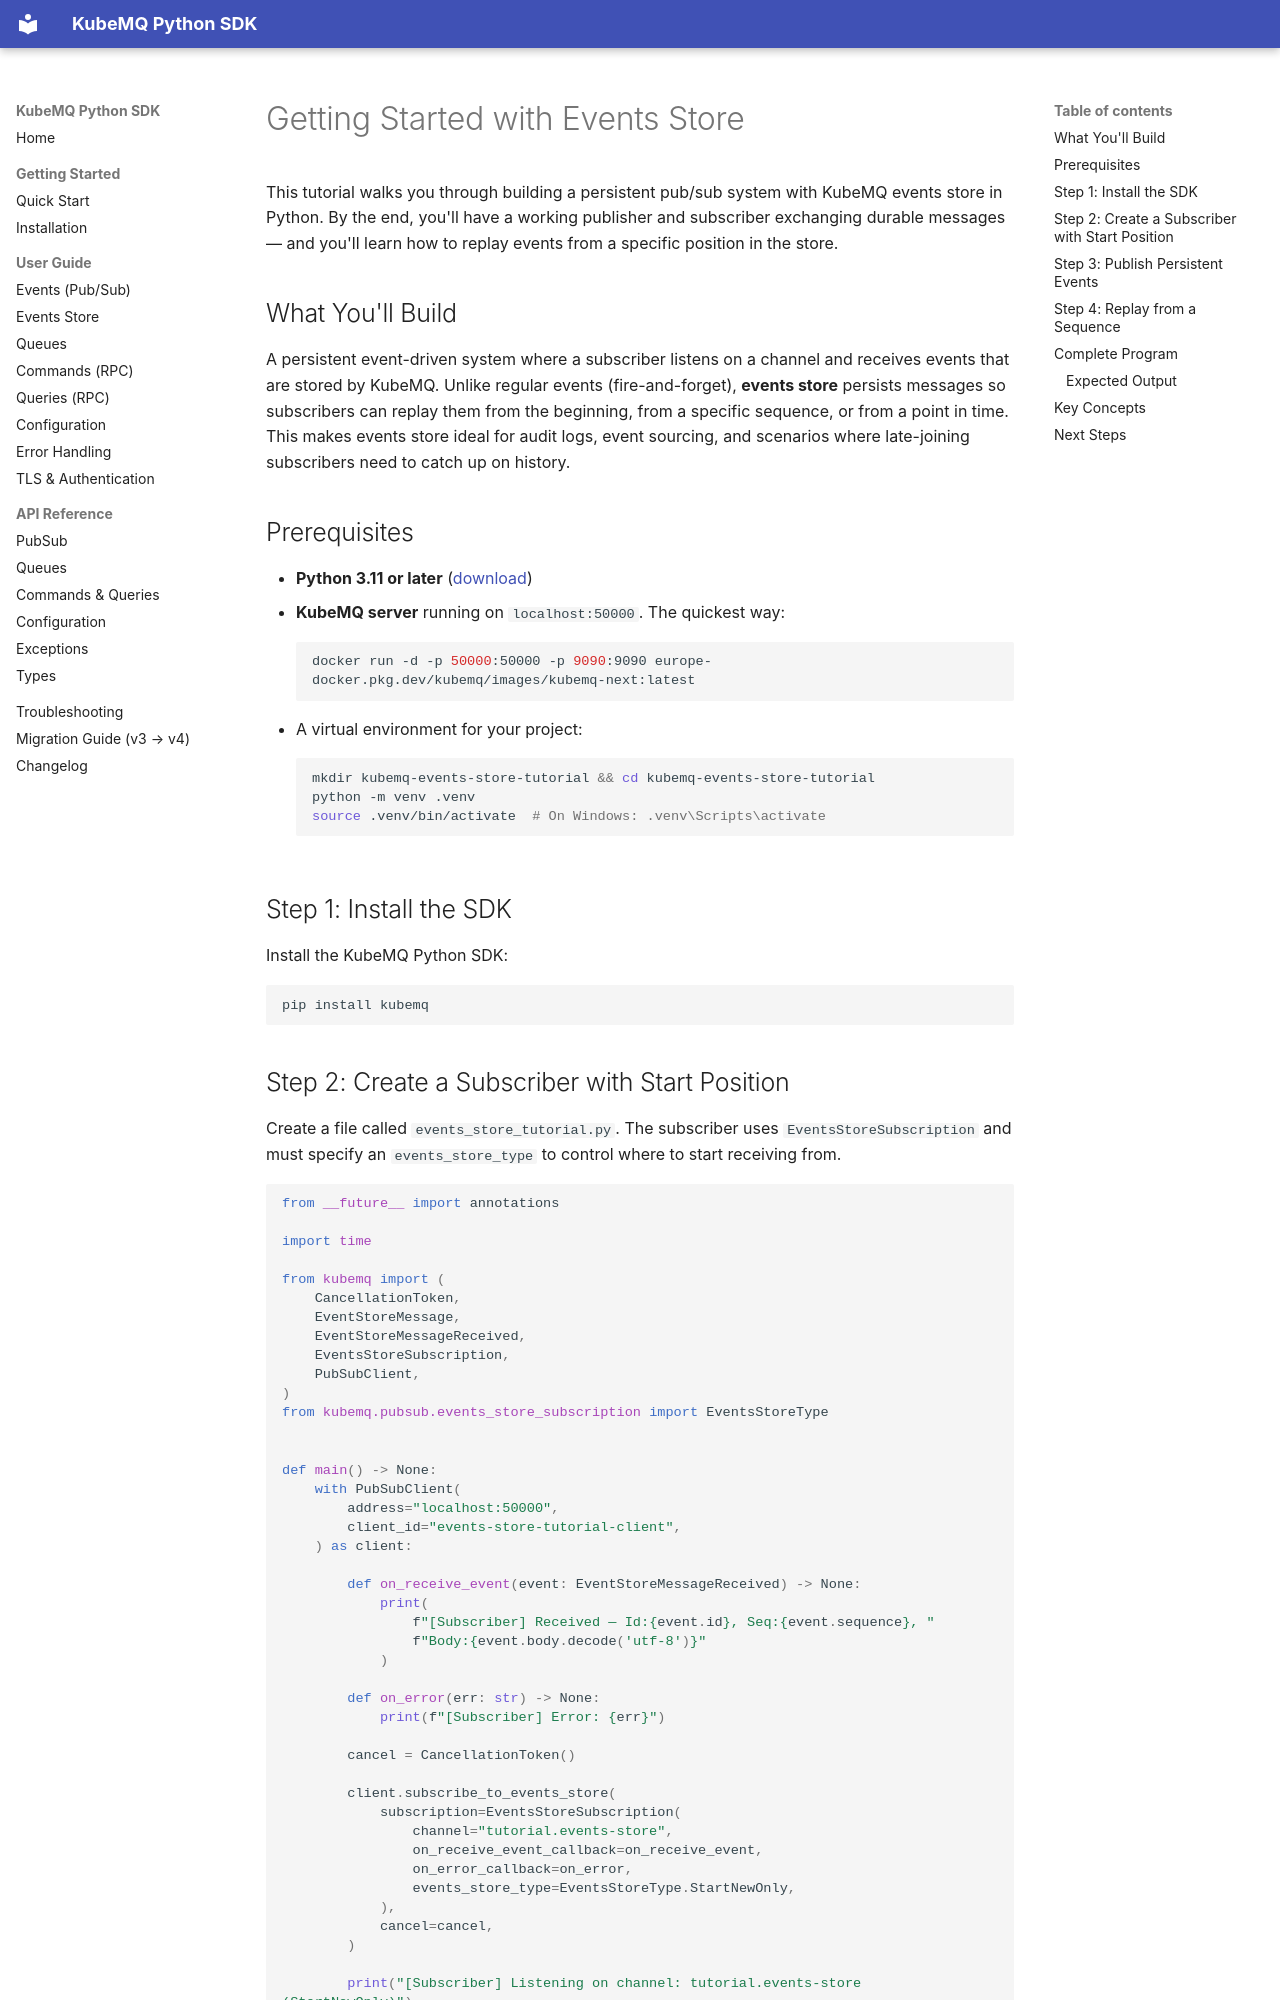

repository: kubemq-io/kubemq-Python · page: tutorials/getting-started-events-store/index.html · generator: mkdocs

# Getting Started with Events Store

This tutorial walks you through building a persistent pub/sub system with KubeMQ events store in Python. By the end, you'll have a working publisher and subscriber exchanging durable messages — and you'll learn how to replay events from a specific position in the store.

## What You'll Build

A persistent event-driven system where a subscriber listens on a channel and receives events that are stored by KubeMQ. Unlike regular events (fire-and-forget), **events store** persists messages so subscribers can replay them from the beginning, from a specific sequence, or from a point in time. This makes events store ideal for audit logs, event sourcing, and scenarios where late-joining subscribers need to catch up on history.

## Prerequisites

- **Python 3.11 or later** ([download](https://www.python.org/downloads/))
- **KubeMQ server** running on `localhost:50000`. The quickest way:
  ```bash
  docker run -d -p 50000:50000 -p 9090:9090 europe-docker.pkg.dev/kubemq/images/kubemq-next:latest
  ```
- A virtual environment for your project:
  ```bash
  mkdir kubemq-events-store-tutorial && cd kubemq-events-store-tutorial
  python -m venv .venv
  source .venv/bin/activate  # On Windows: .venv\Scripts\activate
  ```

## Step 1: Install the SDK

Install the KubeMQ Python SDK:

```bash
pip install kubemq
```
